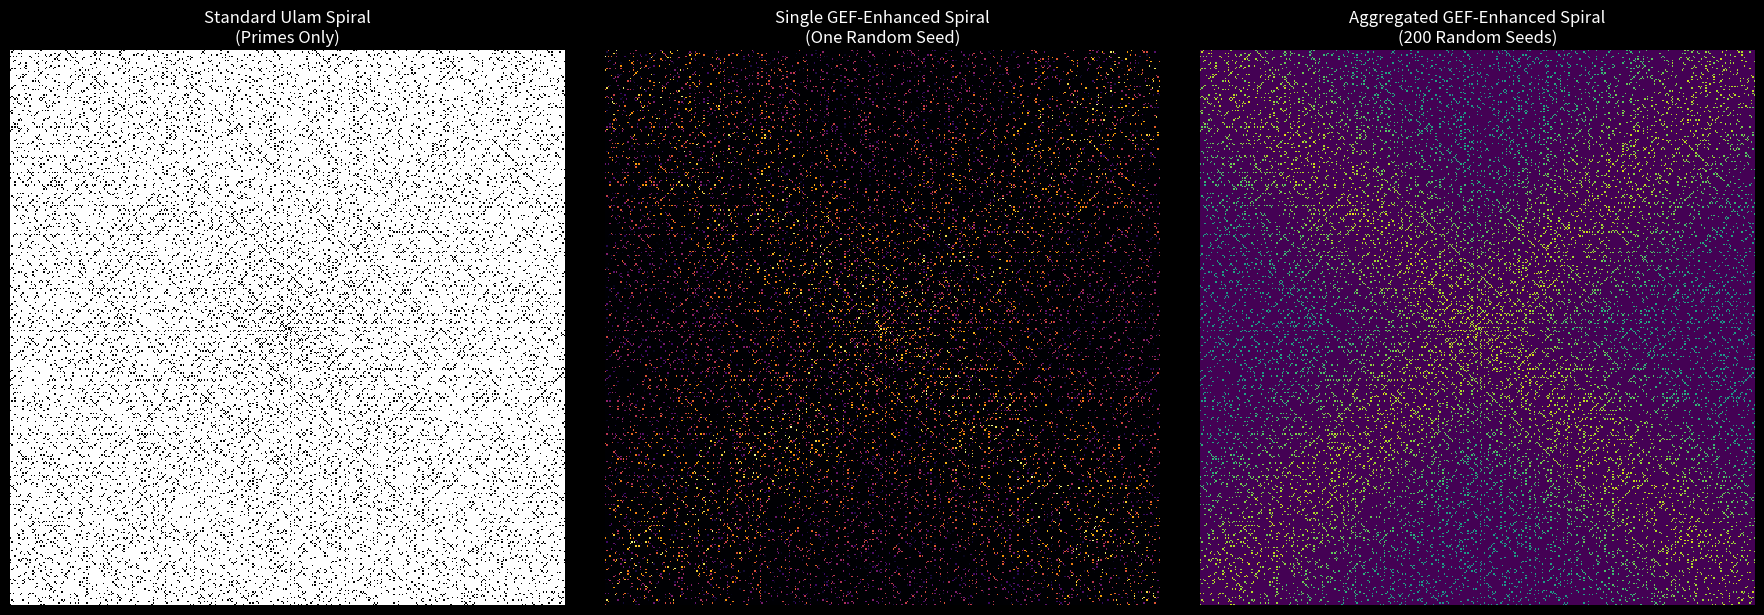

The script that saved this image: (Note: this script raises an exception after producing the figure.)
# experiments/scripts/prime_isomorphism/anisotropic_sieve.py

import numpy as np
import matplotlib.pyplot as plt
from matplotlib.colors import LinearSegmentedColormap

def generate_ulam_grid(size):
    """Generates a grid of numbers in a spiral."""
    if size % 2 == 0:
        size += 1  # Ensure odd size for a clear center
    
    grid = np.zeros((size, size), dtype=int)
    x, y = size // 2, size // 2  # Start at the center
    grid[y, x] = 1  # Place 1 at the center
    
    # Direction vectors: right, up, left, down
    dx, dy = 1, 0
    num = 2  # Start with 2 since 1 is already placed
    
    # Variables to control the spiral pattern
    steps = 1  # How many steps in the current direction
    step_count = 0  # Counter for steps taken in current direction
    direction_changes = 0  # Counter for direction changes
    
    while num <= size * size:
        # Move in the current direction
        x += dx
        y += dy
        
        # Check if we're still within bounds
        if 0 <= x < size and 0 <= y < size:
            grid[y, x] = num
            num += 1
        else:
            # If we went out of bounds, step back and break
            x -= dx
            y -= dy
            break
        
        # Increment step counter
        step_count += 1
        
        # Check if we need to change direction
        if step_count == steps:
            # Reset step counter
            step_count = 0
            
            # Change direction (right->up->left->down->right...)
            dx, dy = -dy, dx
            
            # Increment direction change counter
            direction_changes += 1
            
            # Every two direction changes, increase the step length
            if direction_changes % 2 == 0:
                steps += 1
    
    return grid

def sieve_on_grid(grid):
    """Applies the Sieve of Eratosthenes to a grid of numbers."""
    max_val = grid.max()
    is_prime = np.ones(max_val + 1, dtype=bool)
    is_prime[:2] = False
    
    for p in range(2, int(max_val**0.5) + 1):
        if is_prime[p]:
            is_prime[p*p : max_val+1 : p] = False
            
    # Create a boolean mask of primes for the grid shape
    prime_mask = is_prime[grid]
    return prime_mask

def apply_gef_anisotropy(grid_shape):
    """Creates a diagonal weighting mask mimicking the GEF κ-flow."""
    size = grid_shape[0]
    center = size // 2
    x, y = np.ogrid[-center:center+1, -center:center+1]
    
    # This creates a "cross" of higher probability along the diagonals
    # The strength of the anisotropy can be tuned with the 'bias_strength' param
    bias_strength = 0.7 
    diagonal_bias = np.exp(-((x - y)**2) / (2 * (size/6)**2))
    anti_diagonal_bias = np.exp(-((x + y)**2) / (2 * (size/6)**2))
    
    # Combine the two diagonal masks
    anisotropy_mask = np.maximum(diagonal_bias, anti_diagonal_bias)
    
    # Normalize and apply strength
    anisotropy_mask = anisotropy_mask / anisotropy_mask.max()
    
    # We want a mask that enhances, not replaces. So it should be close to 1.
    return 1.0 + bias_strength * anisotropy_mask

def generate_gef_field(size, prime_mask, anisotropy_field, seed=None):
    """Generate a single GEF field with the given seed."""
    if seed is not None:
        np.random.seed(seed)
    
    # Create a random noise field to represent the "quantum foam"
    random_field = np.random.rand(size, size)
    
    # The final "GEF field" is the product of all three influences:
    # 1. Is it a prime number location? (Binary: 0 or 1)
    # 2. What is the GEF anisotropic bias here? (Continuous: 1.0 to 1.7)
    # 3. What is the random local fluctuation? (Continuous: 0.0 to 1.0)
    gef_prime_values = prime_mask * anisotropy_field * random_field
    
    return gef_prime_values

def plot_spirals(size=201, save_output=True, num_iterations=200):
    """Generates and plots the standard Ulam spiral and the GEF-enhanced version.
    
    Args:
        size: Size of the grid (will be forced to odd number)
        save_output: Whether to save the plots to files
        num_iterations: Number of random seeds to aggregate for the enhanced visualization
    """
    
    print("Generating number grid...")
    number_grid = generate_ulam_grid(size)
    print(f"  Grid shape: {number_grid.shape}, Max value: {number_grid.max()}")
    
    print("Sieving for primes...")
    prime_mask = sieve_on_grid(number_grid)
    prime_count = np.sum(prime_mask)
    print(f"  Found {prime_count} primes in the grid ({prime_count/size**2*100:.2f}% of cells)")
    
    print("Creating GEF anisotropic bias field...")
    anisotropy_field = apply_gef_anisotropy(number_grid.shape)
    print(f"  Anisotropy field range: {anisotropy_field.min():.2f} to {anisotropy_field.max():.2f}")
    
    # Generate multiple GEF fields with different random seeds
    print(f"Generating {num_iterations} GEF fields with different random seeds...")
    gef_fields = []
    
    for i in range(num_iterations):
        print(f"  Generating field {i+1}/{num_iterations} with seed {i}")
        gef_field = generate_gef_field(size, prime_mask, anisotropy_field, seed=i)
        gef_fields.append(gef_field)
    
    # Aggregate the fields
    print("Aggregating GEF fields...")
    master_grid = np.sum(gef_fields, axis=0)
    
    # Normalize the master grid for better visualization
    master_grid = master_grid / num_iterations
    
    print(f"Master grid range: {master_grid.min():.4f} to {master_grid.max():.4f}")
    
    # --- Plotting ---
    print("Creating plots...")
    fig, axes = plt.subplots(1, 3, figsize=(18, 6), facecolor='black')
    
    # Plot 1: Standard Ulam Spiral
    ax1 = axes[0]
    ax1.imshow(prime_mask, cmap='gray_r', interpolation='nearest')
    ax1.set_title("Standard Ulam Spiral\n(Primes Only)", color='white')
    ax1.axis('off')

    # Plot 2: Single GEF-Enhanced Spiral (first seed)
    ax2 = axes[1]
    single_gef = gef_fields[0]
    ax2.imshow(single_gef, cmap='inferno', interpolation='nearest')
    ax2.set_title("Single GEF-Enhanced Spiral\n(One Random Seed)", color='white')
    ax2.axis('off')
    
    # Plot 3: Aggregated GEF-Enhanced Spiral
    ax3 = axes[2]
    master_plot = ax3.imshow(master_grid, cmap='viridis', interpolation='nearest')
    ax3.set_title(f"Aggregated GEF-Enhanced Spiral\n({num_iterations} Random Seeds)", color='white')
    ax3.axis('off')
    
    fig.tight_layout()
    
    # Save the plots to files
    if save_output:
        import os
        from datetime import datetime
        
        # Create output directory if it doesn't exist
        output_dir = os.path.join(os.path.dirname(os.path.abspath(__file__)), 'outputs')
        os.makedirs(output_dir, exist_ok=True)
        
        # Generate timestamp for unique filenames
        timestamp = datetime.now().strftime("%Y%m%d_%H%M%S")
        
        # Save the plots
        standard_path = os.path.join(output_dir, f'ulam_spiral_{size}_{timestamp}.png')
        gef_path = os.path.join(output_dir, f'gef_spiral_single_{size}_{timestamp}.png')
        master_path = os.path.join(output_dir, f'gef_spiral_aggregated_{num_iterations}_{size}_{timestamp}.png')
        
        print(f"Saving standard Ulam spiral to: {standard_path}")
        plt.figure(figsize=(10, 10), facecolor='black')
        plt.imshow(prime_mask, cmap='gray_r', interpolation='nearest')
        plt.title("Standard Ulam Spiral", color='white')
        plt.axis('off')
        plt.tight_layout()
        plt.savefig(standard_path, facecolor='black', bbox_inches='tight')
        
        print(f"Saving single GEF-enhanced spiral to: {gef_path}")
        plt.figure(figsize=(10, 10), facecolor='black')
        plt.imshow(single_gef, cmap='inferno', interpolation='nearest')
        plt.title("Single GEF-Enhanced Spiral", color='white')
        plt.axis('off')
        plt.tight_layout()
        plt.savefig(gef_path, facecolor='black', bbox_inches='tight')
        
        print(f"Saving aggregated GEF-enhanced spiral to: {master_path}")
        plt.figure(figsize=(10, 10), facecolor='black')
        plt.imshow(master_grid, cmap='viridis', interpolation='nearest')
        plt.title(f"Aggregated GEF-Enhanced Spiral ({num_iterations} Seeds)", color='white')
        plt.axis('off')
        plt.tight_layout()
        plt.savefig(master_path, facecolor='black', bbox_inches='tight')
    
    # Try to show the plot interactively
    print("Attempting to display plots interactively...")
    try:
        plt.show()
        print("Interactive display successful")
    except Exception as e:
        print(f"Note: Could not display plots interactively: {e}")
        print("But don't worry, the plots were saved to files.")
    
    return prime_mask, single_gef, master_grid

if __name__ == "__main__":
    # You can change the size to see the effect at different resolutions
    # Larger sizes will show clearer patterns but take longer to compute.
    # 201 is a good starting point. 401 is even better.
    plot_spirals(size=401)